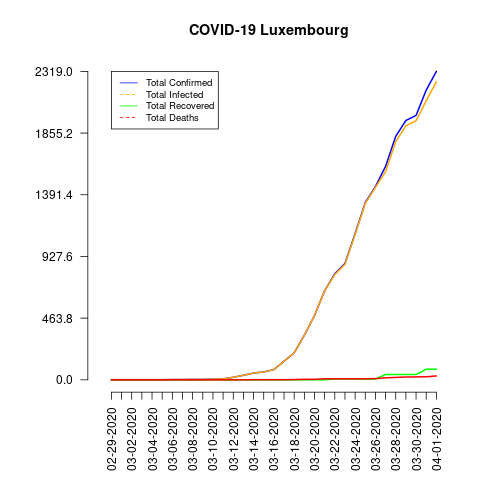

Values plotted in this chart, from the file beside it:
date, total_confirmed, total_deaths, total_recovered, total_infected, mortality_rate, recovery_rate, daily_growth_rate
02-29-2020, 1, 0, 0, 1, 0.0, 0.0, 0.0
03-01-2020, 1, 0, 0, 1, 0.0, 0.0, 0.0
03-02-2020, 1, 0, 0, 1, 0.0, 0.0, 0.0
03-03-2020, 1, 0, 0, 1, 0.0, 0.0, 0.0
03-04-2020, 1, 0, 0, 1, 0.0, 0.0, 0.0
03-05-2020, 1, 0, 0, 1, 0.0, 0.0, 0.0
03-06-2020, 2, 0, 0, 2, 0.0, 0.0, 0.0
03-07-2020, 2, 0, 0, 2, 0.0, 0.0, 0.0
03-08-2020, 3, 0, 0, 3, 0.0, 0.0, 0.0
03-09-2020, 3, 0, 0, 3, 0.0, 0.0, 0.0
03-10-2020, 5, 0, 0, 5, 0.0, 0.0, 0.0
03-11-2020, 7, 0, 0, 7, 0.0, 0.0, 0.0
03-12-2020, 19, 0, 0, 19, 0.0, 0.0, 0.0
03-13-2020, 34, 0, 0, 34, 0.0, 0.0, 0.0
03-14-2020, 51, 1, 0, 51, 1.96, 0.0, 0.0
03-15-2020, 59, 1, 0, 59, 1.69, 0.0, 0.0
03-16-2020, 77, 1, 0, 77, 1.3, 0.0, 0.0
03-17-2020, 140, 1, 0, 140, 0.71, 0.0, 0.0
03-18-2020, 203, 2, 0, 203, 0.99, 0.0, 0.0
03-19-2020, 335, 4, 0, 335, 1.19, 0.0, 0.0
03-20-2020, 484, 4, 0, 484, 0.83, 0.0, 0.0
03-21-2020, 670, 8, 0, 670, 1.19, 0.0, 0.0
03-22-2020, 798, 8, 6, 792, 1.0, 0.75, 0.0
03-23-2020, 875, 8, 6, 869, 0.91, 0.69, 0.0
03-24-2020, 1099, 8, 6, 1093, 0.73, 0.55, 0.0
03-25-2020, 1333, 8, 6, 1327, 0.6, 0.45, 0.0
03-26-2020, 1453, 9, 6, 1447, 0.62, 0.41, 0.0
03-27-2020, 1605, 15, 40, 1565, 0.93, 2.49, 0.0
03-28-2020, 1831, 18, 40, 1791, 0.98, 2.18, 0.0
03-29-2020, 1950, 21, 40, 1910, 1.08, 2.05, 0.0
03-30-2020, 1988, 22, 40, 1948, 1.11, 2.01, 0.0
03-31-2020, 2178, 23, 80, 2098, 1.06, 3.67, 0.0
04-01-2020, 2319, 29, 80, 2239, 1.25, 3.45, 0.0
